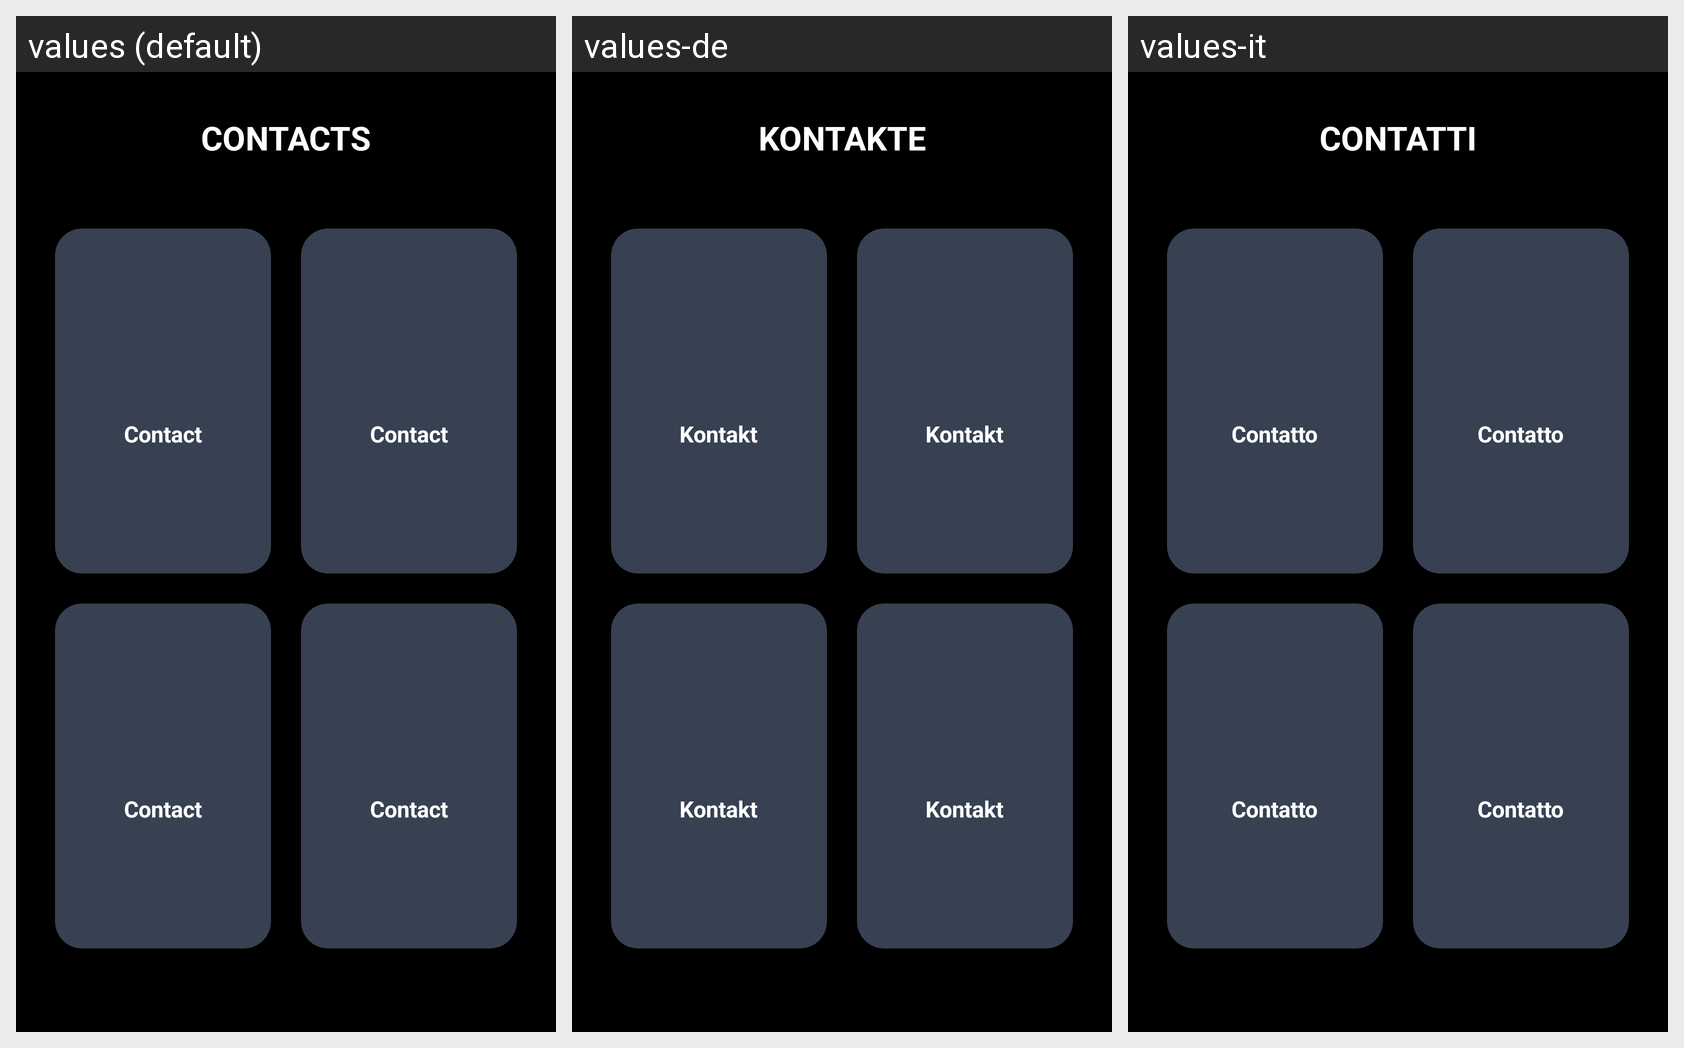

The same Android screen rendered under several of its app's locales, left to right. List the strings drawn on it with the default value and each locale's translation.
Android screen res/layout/activity_contacts.xml rendered under 3 locales, left to right: values (default), values-de, values-it. Device: Nexus 5 (rendered at 1080×1920; each locale shown at half size, 540×960, under a caption strip naming it); theme Theme.AllIsOK.
Other locales in the repository, not shown: values-es, values-fr, values-pl, values-pt-rBR, values-ru, values-tr.
Strings drawn on this screen, with the default value and each locale's value (text and hints the layout hard-codes, and strings that could not be matched under every locale, appear in the picture but are not listed):

home_contacts
  values: CONTACTS
  values-de: KONTAKTE
  values-it: CONTATTI

contact_slot_1
  values: Contact
  values-de: Kontakt
  values-it: Contatto

contact_slot_2
  values: Contact
  values-de: Kontakt
  values-it: Contatto

contact_slot_3
  values: Contact
  values-de: Kontakt
  values-it: Contatto

contact_slot_4
  values: Contact
  values-de: Kontakt
  values-it: Contatto
